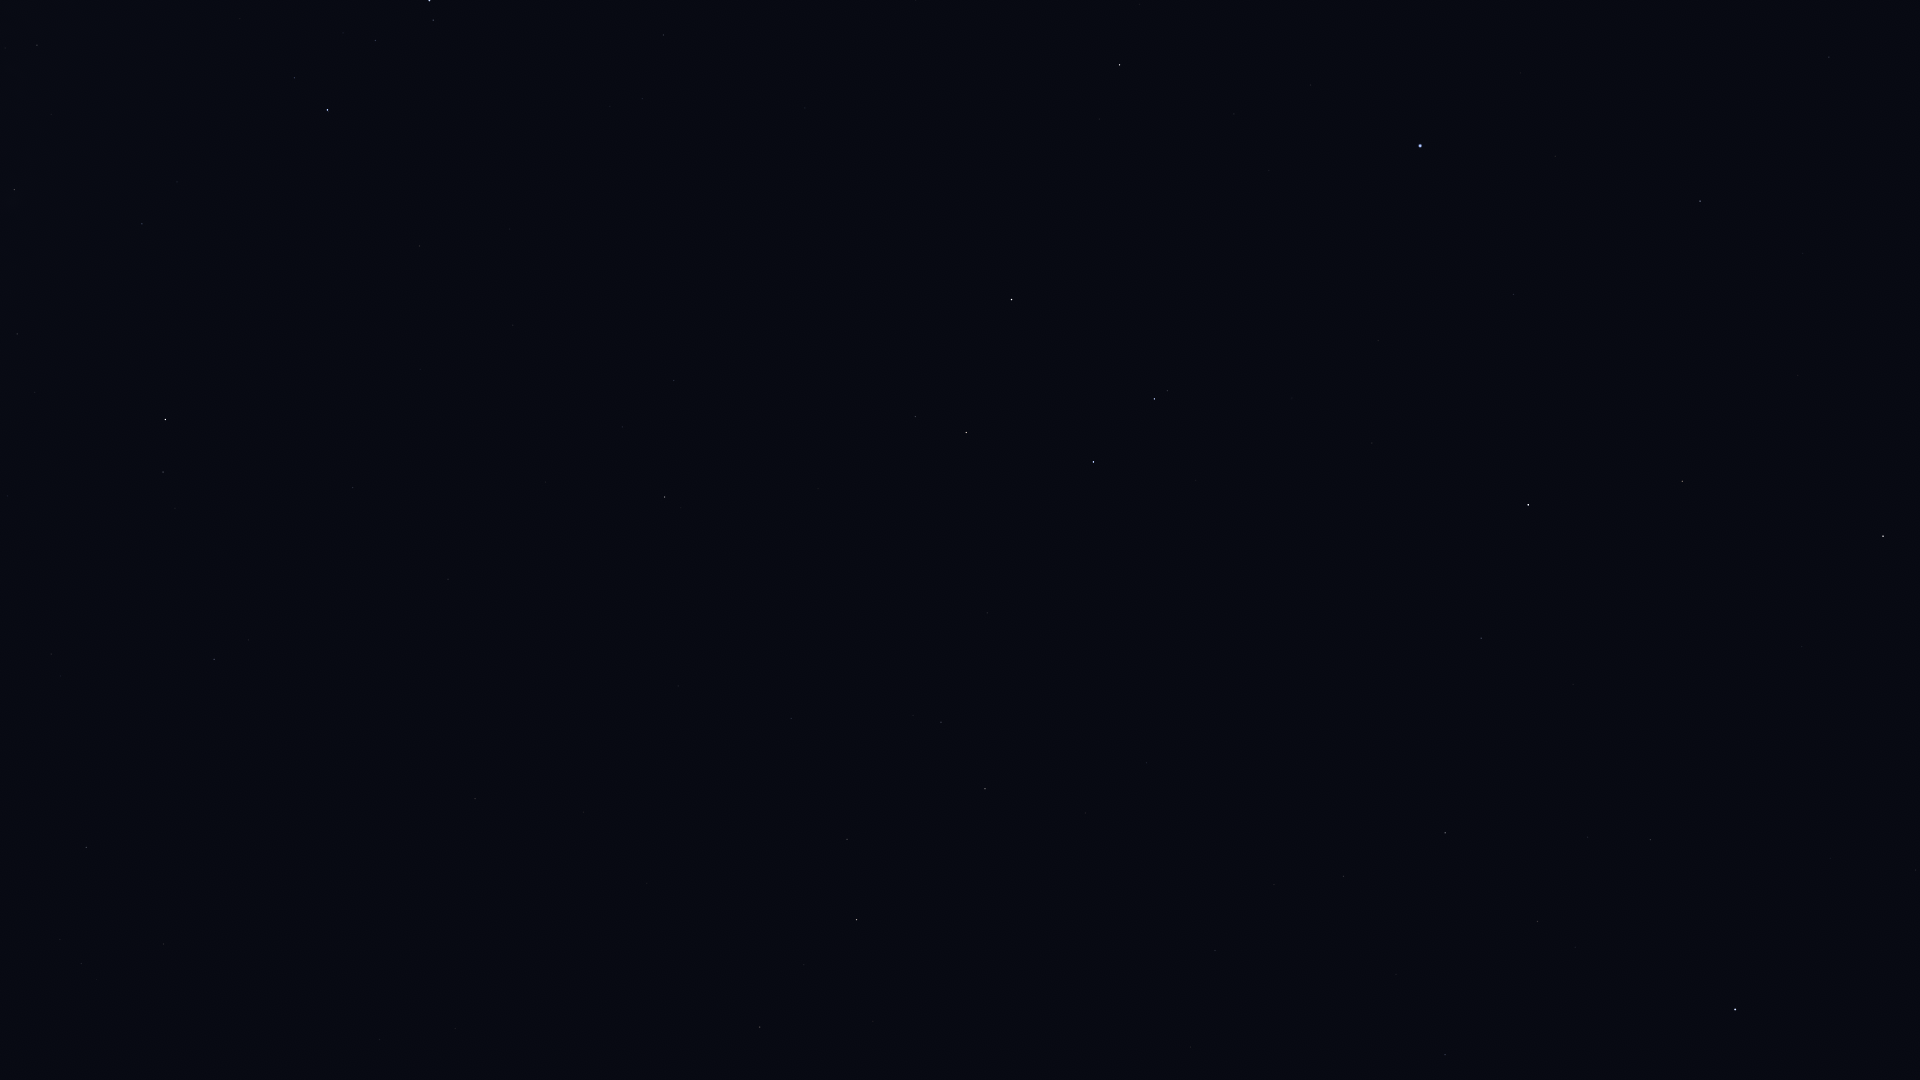

The data file committed next to this chart (first rows):
Star_ID, Name, X, Y
46651, HIP 46651, 86, 847
47202, Kalausi, 60, 768
48926, HIP 48926, 279, 832
50191, HIP 50191, 214, 659
51069, HIP 51069, 760, 1027
51172, HIP 51172, 475, 799
51986, HIP 51986, 163, 472
52521, Macondo, 482, 686
52727, HIP 52727, 165, 420
52943, HIP 52943, 856, 920
53740, Alkes, 847, 839
54158, Dingolay, 1200, 1031
54204, HIP 54204, 678, 686
54463, HIP 54463, 14, 190
55174, Hunahpú, 786, 673
55282, HIP 55282, 985, 789
55664, Shama, 1287, 937
55687, HIP 55687, 1085, 813
55705, HIP 55705, 941, 722
56343, HIP 56343, 665, 497
56480, HIP 56480, 177, 182
56572, Sagarmatha, 1253, 832
56633, HIP 56633, 1146, 763
57283, HIP 57283, 987, 613
57291, Uklun, 93, 86
57370, Flegetonte, 1453, 875
57380, HIP 57380, 1537, 922
57632, Denebola, 1735, 1010
57757, Zavijava, 1445, 833
57936, HIP 57936, 674, 381
58188, HIP 58188, 1046, 570
59196, HIP 59196, 327, 110
59199, Alchiba, 915, 417
59803, Gienah, 1093, 462
60129, Zaniah, 1481, 638
60823, HIP 60823, 375, 41
60965, Algorab, 1154, 399
61174, HIP 61174, 1167, 391
61359, Kraz, 1011, 300
63090, Minelauva, 1682, 481
63608, Vindemiatrix, 1883, 536
64166, HIP 64166, 1099, 119
64962, HIP 64962, 1120, 65
65474, Spica, 1420, 146
66249, Heze, 1700, 201
68520, HIP 68520, 1829, 57
